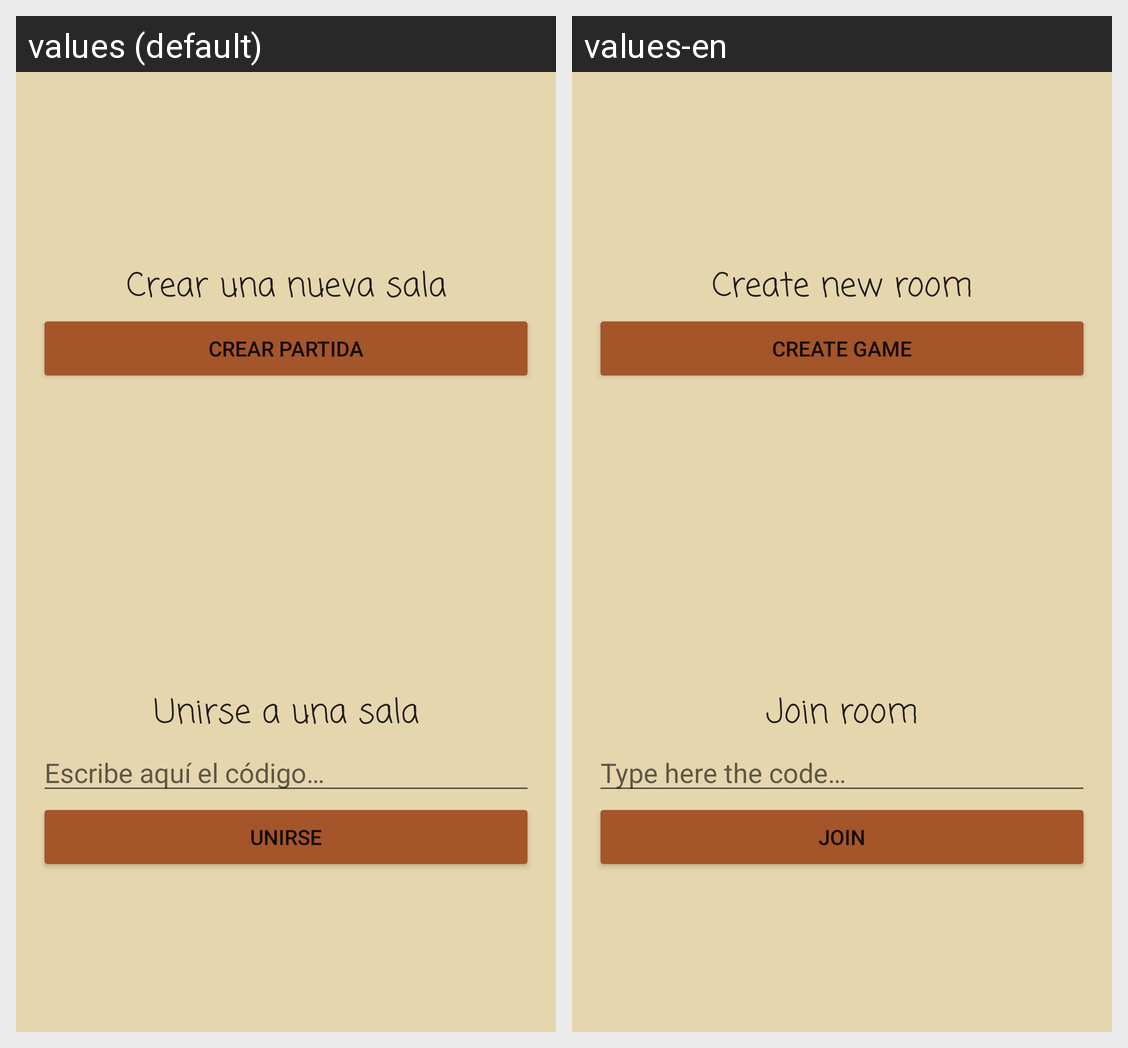

For this localized Android screen grid, give each drawn string resource with its value in every locale shown.
Android screen res/layout/activity_friend.xml rendered under 2 locales, left to right: values (default), values-en. Device: Nexus 5 (rendered at 1080×1920; each locale shown at half size, 540×960, under a caption strip naming it); theme Theme.CHESSForAndroid.
Strings drawn on this screen, with the default value and each locale's value (text and hints the layout hard-codes, and strings that could not be matched under every locale, appear in the picture but are not listed):

create_room
  values: Crear una nueva sala
  values-en: Create new room

create
  values: Crear partida
  values-en: Create game

join_room
  values: Unirse a una sala
  values-en: Join room

write_code
  values: Escribe aquí el código…
  values-en: Type here the code…

join
  values: Unirse
  values-en: Join
